Run: headless pygame with SDL's dummy video driver; simulated clock (each Clock.tick advances the game by its frame time, no real sleeping); random seed 0; keys injected as events and as key.get_pressed() state; mouse plan: one left click at the window centre at the start of phase 2, then a move to the lower-right quarter at the start of phase 3.
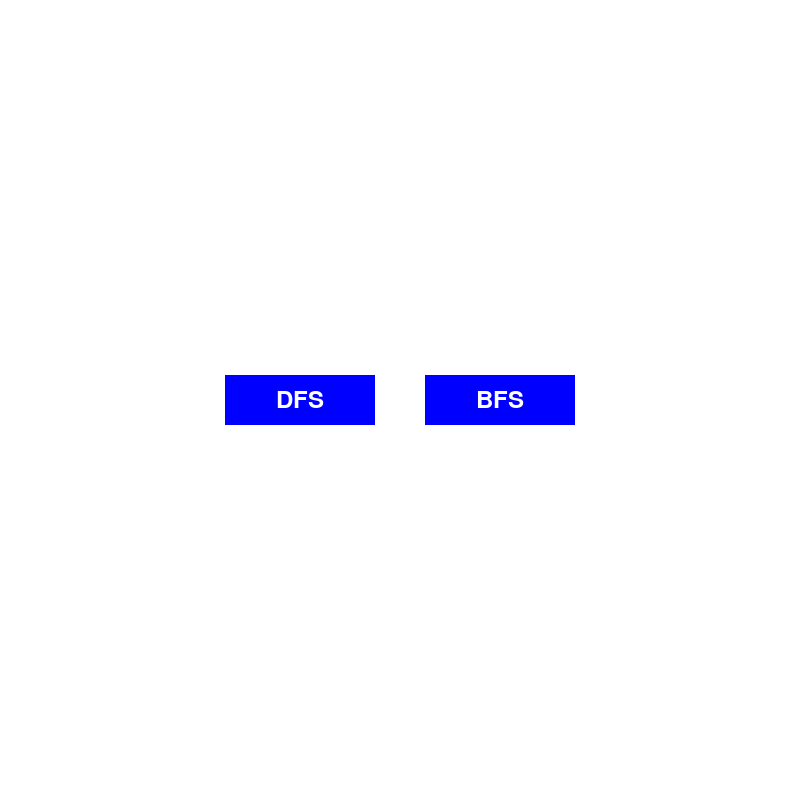
Frame 1 of 4 · flips 1–60 · no input
Frame 2 of 4 · flips 61–180 · clicked the window centre · tapped SPACE, RETURN · held RIGHT (→), D · screen unchanged from frame 1, image omitted
Frame 3 of 4 · flips 181–300 · moved the mouse to the lower-right quarter · held DOWN (↓), S · screen unchanged from frame 2, image omitted
Frame 4 of 4 · flips 301–420 · held LEFT (←), A, UP (↑), W · screen unchanged from frame 3, image omitted

The pygame program that drew these frames:

import pygame
from sys import exit
import random
import queue

pygame.init()  # Initializing pygame components

# Creating the window of size width * height
WIDTH = 800
WIN = pygame.display.set_mode((WIDTH, WIDTH))

# Neighbours
dx = [0, 0, 1, -1]
dy = [1, -1, 0, 0]

def valid(x, y, n, m):
    """Check if a given position is within the grid boundaries."""
    return x >= 0 and y >= 0 and x < n and y < m

# Colors
BLACK = (0, 0, 0)  # Blocked cells
WHITE = (255, 255, 255)  # Free cells
RED = (255, 0, 0)  # Visited cells
GREEN = (0, 255, 0)  # Leaf cells
YELLOW = (255, 255, 0)  # Start
BLUE = (0, 0, 255)  # End
PURPLE = (128, 0, 128)  # Path

# Grid dimensions
ROWS = 20

class pair:
    """Class representing a pair of coordinates."""
    def __init__(self, x, y):
        self.first = x
        self.second = y

    def __str__(self):
        return f"pair({self.first}, {self.second})"

    def __repr__(self):
        return self.__str__()

class Spot:
    """Class representing a spot in the grid."""
    def __init__(self, row, col, width):
        self.row = row
        self.col = col
        self.x = row * width
        self.y = col * width
        self.color = WHITE
        self.width = width

    def get_pos(self):
        return self.row, self.col

    def is_closed(self):
        return self.color == RED

    def is_open(self):
        return self.color == GREEN

    def is_obstacle(self):
        return self.color == BLACK

    def is_start(self):
        return self.color == YELLOW

    def is_end(self):
        return self.color == BLUE

    def reset(self):
        self.color = WHITE

    def make_start(self):
        self.color = YELLOW

    def make_closed(self):
        self.color = RED

    def make_open(self):
        self.color = GREEN

    def make_barrier(self):
        self.color = BLACK

    def make_end(self):
        self.color = BLUE

    def make_path(self):
        self.color = PURPLE

    def draw(self, win):
        pygame.draw.rect(win, self.color, (self.x, self.y, self.width, self.width))

    def __str__(self):
        return f"Spot({self.row}, {self.col})"

    def __repr__(self):
        return self.__str__()

def MakeGrid():
    """Create the initial grid with Spot objects."""
    grid = []
    gap = WIDTH // ROWS
    for i in range(ROWS):
        grid.append([])
        for j in range(ROWS):
            spot = Spot(i, j, gap)
            grid[i].append(spot)
    return grid

def DrawGrid():
    """Draw the grid lines on the window."""
    GAP = WIDTH // ROWS
    i = 0
    while i * GAP < WIDTH:
        pygame.draw.line(WIN, "GRAY", (i * GAP, 0), (i * GAP, WIDTH))
        i += 1
    i = 0
    while i * GAP < WIDTH:
        pygame.draw.line(WIN, "GRAY", (0, i * GAP), (WIDTH, i * GAP))
        i += 1

def get_clicked_pos(pos):
    """Given mouse position, return the corresponding grid cell."""
    gap = WIDTH // ROWS
    y, x = pos

    row = y // gap
    col = x // gap

    return row, col

# Make grid and start and end
grid = MakeGrid()
start = None
end = None

# BFS data
vis = [[0] * ROWS for i in range(ROWS)]
dist = []
parent = []

def init_grid():
    """Initialize the grid and BFS data structures."""
    global start, end, grid, vis, dist
    start = None
    end = None
    for i in range(ROWS):
        for j in range(ROWS):
            grid[i][j].color = WHITE
    vis.clear()
    vis = [[0] * ROWS for i in range(ROWS)]
    dist.clear()
    for i in range(ROWS):
        temp = []
        temp2 = []
        for j in range(ROWS):
            temp2.append(pair(-1, -1))
            temp.append(pair(ROWS * ROWS * ROWS, 0))
        parent.append(temp2)
        dist.append(temp)

# Initializing the grid
init_grid()

clock = pygame.time.Clock()

def Run_Algorithm1():
    """Run BFS algorithm to find the shortest path."""
    global vis, dist, parent
    vis[start.row][start.col] = True
    dist[start.row][start.col].first = 0
    dist[start.row][start.col].second = 1
    q = queue.Queue()
    q.put(pair(start.row, start.col))
    while not q.empty():
        x = q.get()
        row = x.first
        col = x.second

        if not (row == start.row and col == start.col):
            grid[row][col].color = RED
        for i in range(4):
            ni = row + dx[i]
            nj = col + dy[i]
            if valid(ni, nj, ROWS, ROWS) and grid[ni][nj].color != BLACK and not vis[ni][nj]:
                if grid[ni][nj].color == BLUE:
                    dist[ni][nj].first = dist[row][col].first + 1
                    dist[ni][nj].second = dist[row][col].second
                    parent[ni][nj] = pair(row, col)
                    return
                grid[ni][nj].color = GREEN
                parent[ni][nj] = pair(row, col)
                vis[ni][nj] = True
                dist[ni][nj].first = dist[row][col].first + 1
                dist[ni][nj].second = dist[row][col].second
                q.put(pair(ni, nj))
            elif valid(ni, nj, ROWS, ROWS) and dist[ni][nj].first == 1 + dist[row][col].first:
                dist[ni][nj].second += dist[row][col].second
        draw()
        pygame.time.delay(20)

done = False

def Run_Algorithm2(node):
    """Run DFS algorithm to find the path."""
    global parent, vis, done

    vis[node.row][node.col] = True
    if node != start:
        grid[node.row][node.col].color = RED
    draw()
    temp = [0, 1, 2, 3]
    random.shuffle(temp)
    for i in temp:
        row = node.row
        col = node.col
        ni = row + dx[i]
        nj = col + dy[i]
        if valid(ni, nj, ROWS, ROWS) and grid[ni][nj].color != BLACK and not vis[ni][nj]:
            if done:
                return
            if grid[ni][nj].color == BLUE:
                dist[ni][nj].first = dist[row][col].first + 1
                dist[ni][nj].second = dist[row][col].second
                parent[ni][nj] = pair(row, col)
                done = True
                return
            grid[ni][nj].color = GREEN
            parent[ni][nj] = pair(row, col)
            draw()
            pygame.time.delay(20)
            if done:
                return
            Run_Algorithm2(grid[ni][nj])

def draw():
    """Draw the grid and update the display."""
    for i in range(ROWS):
        for j in range(ROWS):
            grid[i][j].draw(WIN)  # Drawing the grid
    DrawGrid()
    pygame.display.update()

clock = pygame.time.Clock()

StartMenu = True
BUTTON_COLOR = (0, 0, 255)
BUTTON_HOVER_COLOR = (0, 100, 255)
BUTTON_TEXT_COLOR = (255, 255, 255)
FONT = pygame.font.Font(None, 36)

class Button:
    """Class representing a button in the start menu."""
    def __init__(self, text, pos, callback):
        self.text = text
        self.pos = pos
        self.callback = callback
        self.rect = pygame.Rect(pos[0], pos[1], 150, 50)
        self.color = BUTTON_COLOR

    def draw(self, screen):
        pygame.draw.rect(screen, self.color, self.rect)
        text_surface = FONT.render(self.text, True, BUTTON_TEXT_COLOR)
        text_rect = text_surface.get_rect(center=self.rect.center)
        screen.blit(text_surface, text_rect)

    def check_click(self, pos):
        if self.rect.collidepoint(pos):
            self.callback()
            return True
        return False

    def update_color(self, pos):
        if self.rect.collidepoint(pos):
            self.color = BUTTON_HOVER_COLOR
        else:
            self.color = BUTTON_COLOR

# Callback functions
def dfs_callback():
    global StartMenu, algo
    StartMenu = False
    algo = "dfs"

def bfs_callback():
    global StartMenu, algo
    StartMenu = False
    algo = "bfs"

# Create buttons
dfs_button = Button("DFS", (WIDTH//2 - 175, WIDTH//2 - 25), dfs_callback)
bfs_button = Button("BFS", (WIDTH//2 + 25, WIDTH//2 - 25), bfs_callback)

algo = "bfs"
while True:  # Game main loop
    for event in pygame.event.get():
        if event.type == pygame.QUIT:
            pygame.quit()
            exit(0)
        IN = False
        if StartMenu and pygame.mouse.get_pressed()[0]:
            IN = True
            if dfs_button.check_click(pygame.mouse.get_pos()):
                StartMenu = False
                algo = "dfs"
            elif bfs_button.check_click(pygame.mouse.get_pos()):
                StartMenu = False
                algo = "bfs"

        if not IN and event.type == pygame.KEYDOWN:
            if event.key == pygame.K_SPACE:
                if algo == "bfs":
                    Run_Algorithm1()
                    while end.row != -1:
                        if grid[end.row][end.col].color == RED:
                            grid[end.row][end.col].color = PURPLE
                        draw()
                        x = parent[end.row][end.col]
                        end.row = x.first
                        end.col = x.second
                        pygame.time.delay(20)
                else:
                    Run_Algorithm2(start)
                    while end.row != -1:
                        if grid[end.row][end.col].color == RED:
                            grid[end.row][end.col].color = PURPLE
                        draw()
                        x = parent[end.row][end.col]
                        end.row = x.first
                        end.col = x.second
                        pygame.time.delay(20)

        if not IN and pygame.mouse.get_pressed()[0]:
            # Left click
            mouse_pos = pygame.mouse.get_pos()
            i, j = get_clicked_pos(mouse_pos)

            if not valid(i, j, ROWS, ROWS):  # Handle mouse out of the screen
                continue

            if start is None and end != grid[i][j] and grid[i][j].color == WHITE:  # Handle start and not override any cell
                start = grid[i][j]
                start.color = YELLOW

            elif end is None and start != grid[i][j] and grid[i][j].color == WHITE:
                end = grid[i][j]
                end.color = BLUE

            else:
                if grid[i][j] == start or grid[i][j] == end:
                    continue
                grid[i][j].color = BLACK

            grid[i][j].draw(WIN)

        if not IN and pygame.mouse.get_pressed()[2]:
            # Right click
            mouse_pos = pygame.mouse.get_pos()
            i, j = get_clicked_pos(mouse_pos)

            grid[i][j].color = WHITE
            grid[i][j].draw(WIN)

            if start == grid[i][j]:
                start = None
            if end == grid[i][j]:
                end = None

    if StartMenu:
        pygame.display.set_caption("DFS and BFS Buttons")
        WIN.fill(WHITE)

        for event in pygame.event.get():
            if event.type == pygame.QUIT:
                running = False
                pygame.quit()
                sys.exit()
            elif event.type == pygame.MOUSEBUTTONDOWN:
                pos = pygame.mouse.get_pos()
                dfs_button.check_click(pos)
                bfs_button.check_click(pos)

        pos = pygame.mouse.get_pos()
        dfs_button.update_color(pos)
        bfs_button.update_color(pos)

        dfs_button.draw(WIN)
        bfs_button.draw(WIN)
        pygame.display.flip()
    else:
        draw()
        clock.tick(10)
